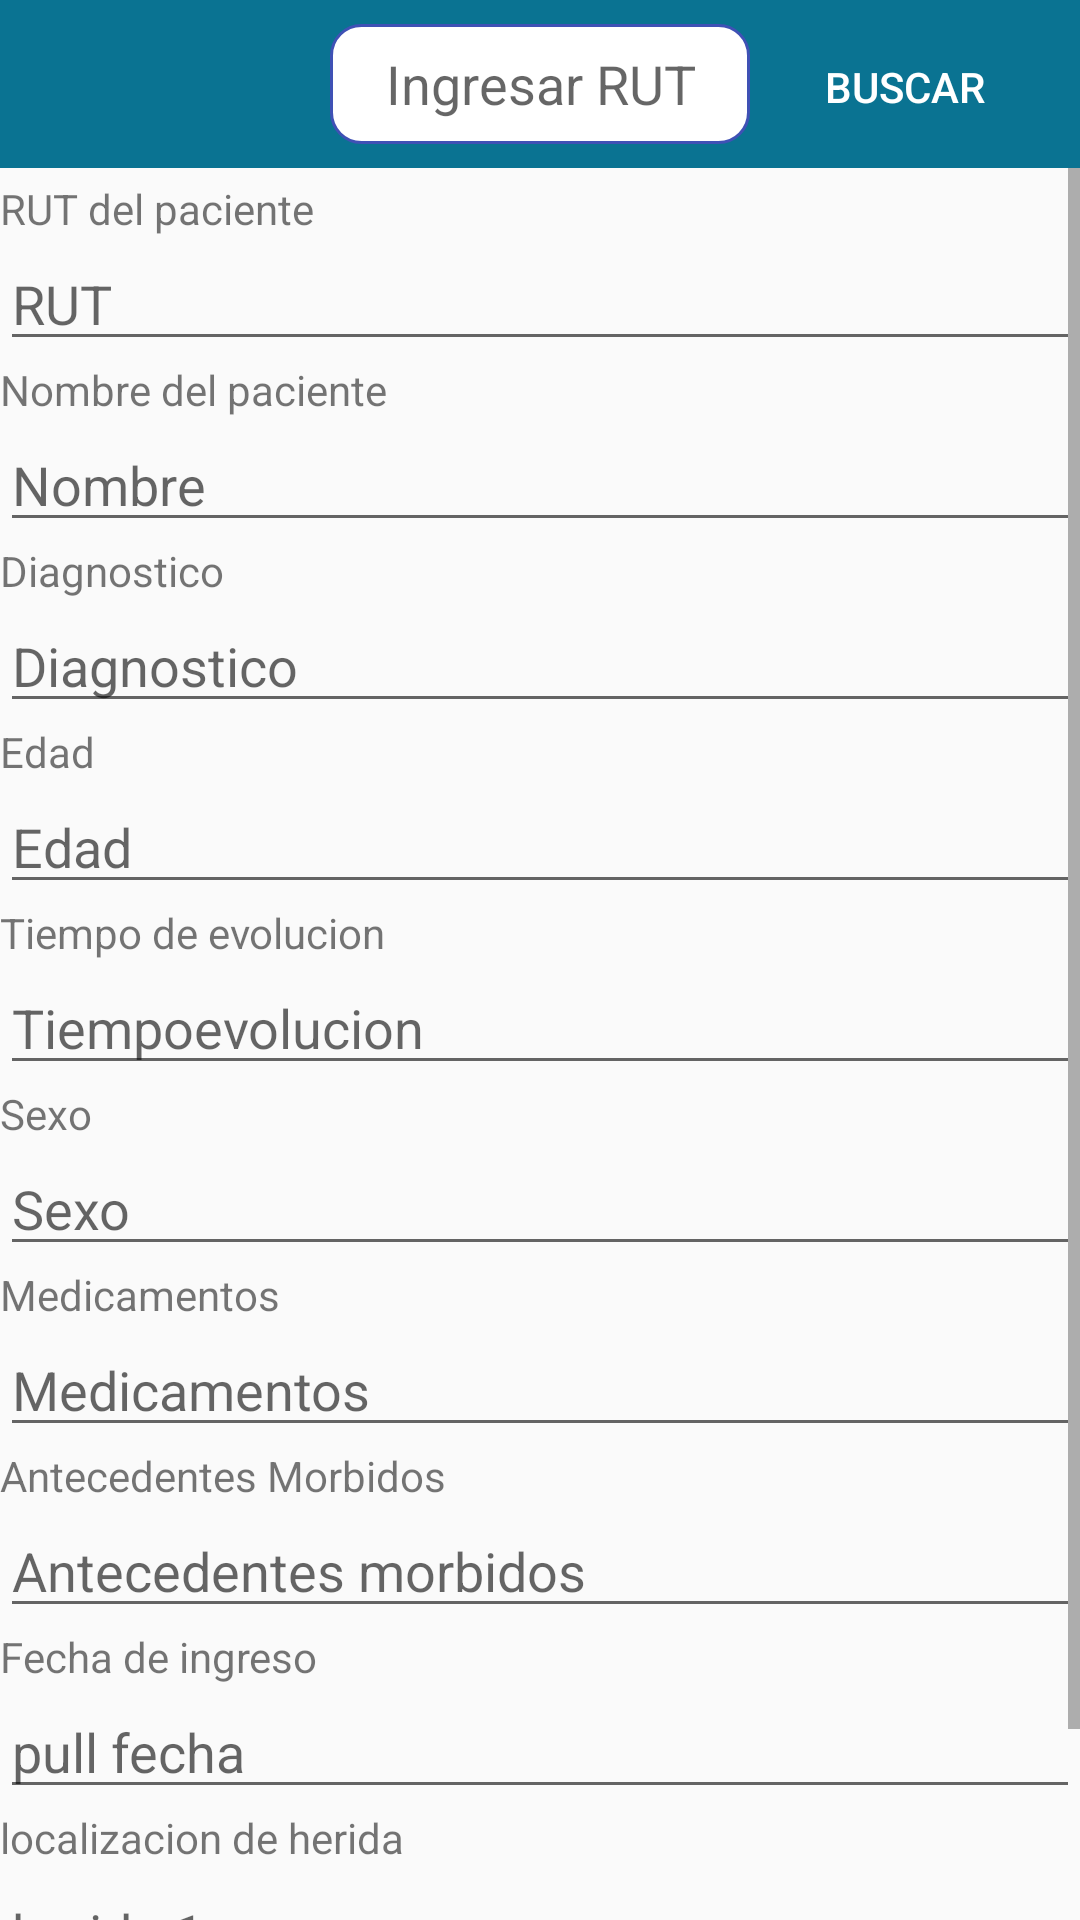

This screen was rendered from an Android layout file. Write that file and the resources it references.
<!-- AndroidManifest.xml: activity theme Theme.AppCompat.Light.NoActionBar -->
<!-- res/layout/activity_load.xml -->
<?xml version="1.0" encoding="utf-8"?>
<androidx.drawerlayout.widget.DrawerLayout
    xmlns:android="http://schemas.android.com/apk/res/android"
    xmlns:app="http://schemas.android.com/apk/res-auto"
    xmlns:tools="http://schemas.android.com/tools"
    android:layout_width="match_parent"
    android:layout_height="match_parent"
    tools:context=".LoadActivity"
    android:id="@+id/drawer">

    <com.google.android.material.navigation.NavigationView
        android:id="@+id/navigationView"
        android:layout_width="wrap_content"
        android:layout_height="match_parent"
        android:layout_gravity="start"
        android:fitsSystemWindows="true"
        app:layout_constraintEnd_toStartOf="parent"
        app:menu="@menu/menu"
        tools:ignore="MissingConstraints" />
    <LinearLayout
        android:layout_width="match_parent"
        android:layout_height="match_parent"
        android:orientation="vertical"
        tools:ignore="MissingConstraints">

        <FrameLayout
            android:id="@+id/layoutframe"
            android:layout_width="match_parent"
            android:layout_height="match_parent"
            android:paddingTop="50dp">

            <ScrollView
                android:layout_width="match_parent"
                android:layout_height="match_parent"
                app:layout_constraintBottom_toBottomOf="parent"
                app:layout_constraintEnd_toEndOf="parent"
                app:layout_constraintHorizontal_bias="1.0"
                app:layout_constraintStart_toStartOf="parent"
                app:layout_constraintTop_toTopOf="parent">


                <LinearLayout
                    android:layout_width="match_parent"
                    android:layout_height="match_parent"
                    android:orientation="vertical"
                    tools:ignore="MissingConstraints">

                    <TextView
                        android:layout_width="wrap_content"
                        android:layout_height="wrap_content"
                        android:paddingTop="10dp"
                        android:text="RUT del paciente" />

                    <EditText
                        android:id="@+id/RUT"
                        android:layout_width="match_parent"
                        android:layout_height="wrap_content"
                        android:hint="RUT"
                        android:inputType="none"
                        app:helperText="ingresar rut"
                        app:layout_constraintTop_toBottomOf="@+id/textView"
                        tools:layout_editor_absoluteX="0dp" />

                    <TextView
                        android:layout_width="wrap_content"
                        android:layout_height="wrap_content"
                        android:text="Nombre del paciente" />


                    <EditText
                        android:id="@+id/nombre"
                        android:layout_width="match_parent"
                        android:layout_height="wrap_content"
                        android:hint="Nombre"
                        app:helperText="ingresar nombre"
                        app:layout_constraintTop_toBottomOf="@+id/textView"
                        tools:layout_editor_absoluteX="0dp" />

                    <TextView
                        android:layout_width="wrap_content"
                        android:layout_height="wrap_content"
                        android:text="Diagnostico" />


                    <EditText
                        android:id="@+id/diagnostico"
                        android:layout_width="match_parent"
                        android:layout_height="wrap_content"
                        android:hint="Diagnostico"
                        app:helperText="ingresar diagnostico"
                        app:layout_constraintTop_toBottomOf="@+id/textView"
                        tools:layout_editor_absoluteX="0dp" />

                    <TextView
                        android:layout_width="wrap_content"
                        android:layout_height="wrap_content"
                        android:text="Edad" />

                    <EditText
                        android:id="@+id/edad"
                        android:layout_width="match_parent"
                        android:layout_height="wrap_content"
                        android:hint="Edad"
                        app:helperText="ingresar edad"
                        app:layout_constraintTop_toBottomOf="@+id/textView"
                        tools:layout_editor_absoluteX="0dp" />

                    <TextView
                        android:layout_width="wrap_content"
                        android:layout_height="wrap_content"
                        android:text="Tiempo de evolucion" />

                    <EditText
                        android:id="@+id/tiempoevolucion"
                        android:layout_width="match_parent"
                        android:layout_height="wrap_content"
                        android:hint="Tiempoevolucion"
                        app:helperText="ingresar tiempoevolucion"
                        app:layout_constraintTop_toBottomOf="@+id/textView"
                        tools:layout_editor_absoluteX="0dp" />

                    <TextView
                        android:layout_width="wrap_content"
                        android:layout_height="wrap_content"
                        android:text="Sexo" />

                    <EditText
                        android:id="@+id/sexo"
                        android:layout_width="match_parent"
                        android:layout_height="wrap_content"
                        android:hint="Sexo"
                        app:helperText="ingresar sexo"
                        app:layout_constraintTop_toBottomOf="@+id/textView"
                        tools:layout_editor_absoluteX="0dp" />

                    <TextView
                        android:layout_width="wrap_content"
                        android:layout_height="wrap_content"
                        android:text="Medicamentos" />

                    <EditText
                        android:id="@+id/medicamentos"
                        android:layout_width="match_parent"
                        android:layout_height="wrap_content"
                        android:hint="Medicamentos"
                        app:helperText="ingresar medicamentos"
                        app:layout_constraintTop_toBottomOf="@+id/textView"
                        tools:layout_editor_absoluteX="0dp" />

                    <TextView
                        android:layout_width="wrap_content"
                        android:layout_height="wrap_content"
                        android:text="Antecedentes Morbidos" />

                    <EditText
                        android:id="@+id/amorbidos"
                        android:layout_width="match_parent"
                        android:layout_height="wrap_content"
                        android:hint="Antecedentes morbidos"
                        app:helperText="ingresar amorbidos"
                        app:layout_constraintTop_toBottomOf="@+id/textView"
                        tools:layout_editor_absoluteX="0dp" />

                    <TextView
                        android:layout_width="wrap_content"
                        android:layout_height="wrap_content"
                        android:text="Fecha de ingreso" />

                    <EditText
                        android:id="@+id/fecha"
                        android:layout_width="match_parent"
                        android:layout_height="wrap_content"
                        android:hint="pull fecha"
                        app:helperText="ingresar fecha"
                        app:layout_constraintTop_toBottomOf="@+id/textView"
                        tools:layout_editor_absoluteX="0dp" />

                    <TextView
                        android:layout_width="wrap_content"
                        android:layout_height="wrap_content"
                        android:text="localizacion de herida" />


                    <EditText
                        android:id="@+id/herida1"
                        android:layout_width="match_parent"
                        android:layout_height="wrap_content"
                        android:hint="herida 1"
                        app:layout_constraintTop_toBottomOf="@+id/textView"
                        tools:layout_editor_absoluteX="0dp" />

                    <Button
                        android:id="@+id/botonherida"
                        android:layout_width="wrap_content"
                        android:layout_height="wrap_content"
                        android:text="herida 1"

                        android:onClick="evaluar"
                         />

                </LinearLayout>
            </ScrollView>

        </FrameLayout>
    </LinearLayout>

    <include
        layout="@layout/toolbar"
        android:layout_height="wrap_content"
        android:layout_width="match_parent"/>
    <include
        layout="@layout/content_fragment"
        android:layout_height="wrap_content"
        android:layout_width="match_parent"
        android:layout_marginTop="?attr/actionBarSize" />

</androidx.drawerlayout.widget.DrawerLayout>
<!-- res/layout/toolbar.xml (included above) -->
<?xml version="1.0" encoding="utf-8"?>
<androidx.constraintlayout.widget.ConstraintLayout
    xmlns:android="http://schemas.android.com/apk/res/android"
    xmlns:app="http://schemas.android.com/apk/res-auto"
    xmlns:tools="http://schemas.android.com/tools"
    android:layout_width="match_parent"
    android:layout_height="match_parent">
    <androidx.appcompat.widget.Toolbar
        android:id="@+id/toolbar"
        android:layout_width="match_parent"
        app:title=""
        android:layout_height="?attr/actionBarSize"
        android:theme="@style/ThemeOverlay.AppCompat.Light"
        android:background= "#0A7392"
        tools:ignore="MissingConstraints" />

    <EditText
        android:id="@+id/editTextbuscador"
        android:layout_width="140dp"
        android:layout_height="40dp"
        android:background="@drawable/txtcorner"
        android:hint="Ingresar RUT"
        android:textAlignment="center"

        app:layout_constraintBottom_toBottomOf="@+id/toolbar"
        app:layout_constraintEnd_toEndOf="parent"
        app:layout_constraintStart_toStartOf="@+id/toolbar"
        app:layout_constraintTop_toTopOf="@+id/toolbar" />

    <Button
        android:id="@+id/botonbuscar"
        android:layout_width="93dp"
        android:layout_height="38dp"
        android:layout_marginTop="10dp"
        android:background="@drawable/corners"
        android:onClick="buscarpaciente"
        android:text="Buscar"
        android:textAlignment="center"
        android:textColor="@color/white"
        app:layout_constraintEnd_toEndOf="parent"
        app:layout_constraintHorizontal_bias="0.309"
        app:layout_constraintStart_toEndOf="@+id/editTextbuscador"
        app:layout_constraintTop_toTopOf="parent"
        tools:ignore="MissingConstraints" />

</androidx.constraintlayout.widget.ConstraintLayout>
<!-- res/layout/content_fragment.xml (included above) -->
<?xml version="1.0" encoding="utf-8"?>
<LinearLayout
    xmlns:android="http://schemas.android.com/apk/res/android"
    android:layout_width="match_parent"
    android:layout_height="wrap_content"
    android:layout_marginTop="?attr/actionBarSize">


    <FrameLayout
        android:id="@+id/container_fragment"
        android:layout_width="match_parent"
        android:layout_height="match_parent" />


</LinearLayout>
<!-- resources referenced by this layout -->
<resources>
  <color name="white">#FFFFFFFF</color>
  <!-- drawable txtcorner (drawable) -->
  <?xml version="1.0" encoding="utf-8"?>
  <selector xmlns:android="http://schemas.android.com/apk/res/android">
      <item android:state_enabled="true" android:state_focused="true">
          <shape android:shape="rectangle">
              <solid android:color="@color/white"/>
              <corners android:radius="10dp"/>
              <stroke android:color="@color/colorPrimary" android:width="1dp"/>
          </shape>
      </item>
      <item android:state_enabled="true" >
          <shape android:shape="rectangle">
              <solid android:color="@color/white"/>
              <corners android:radius="10dp"/>
              <stroke android:color="@color/colorPrimary" android:width="1dp"/>
          </shape>
      </item>
  
  </selector>
  <color name="colorPrimary">#3F51B5</color>
</resources>
